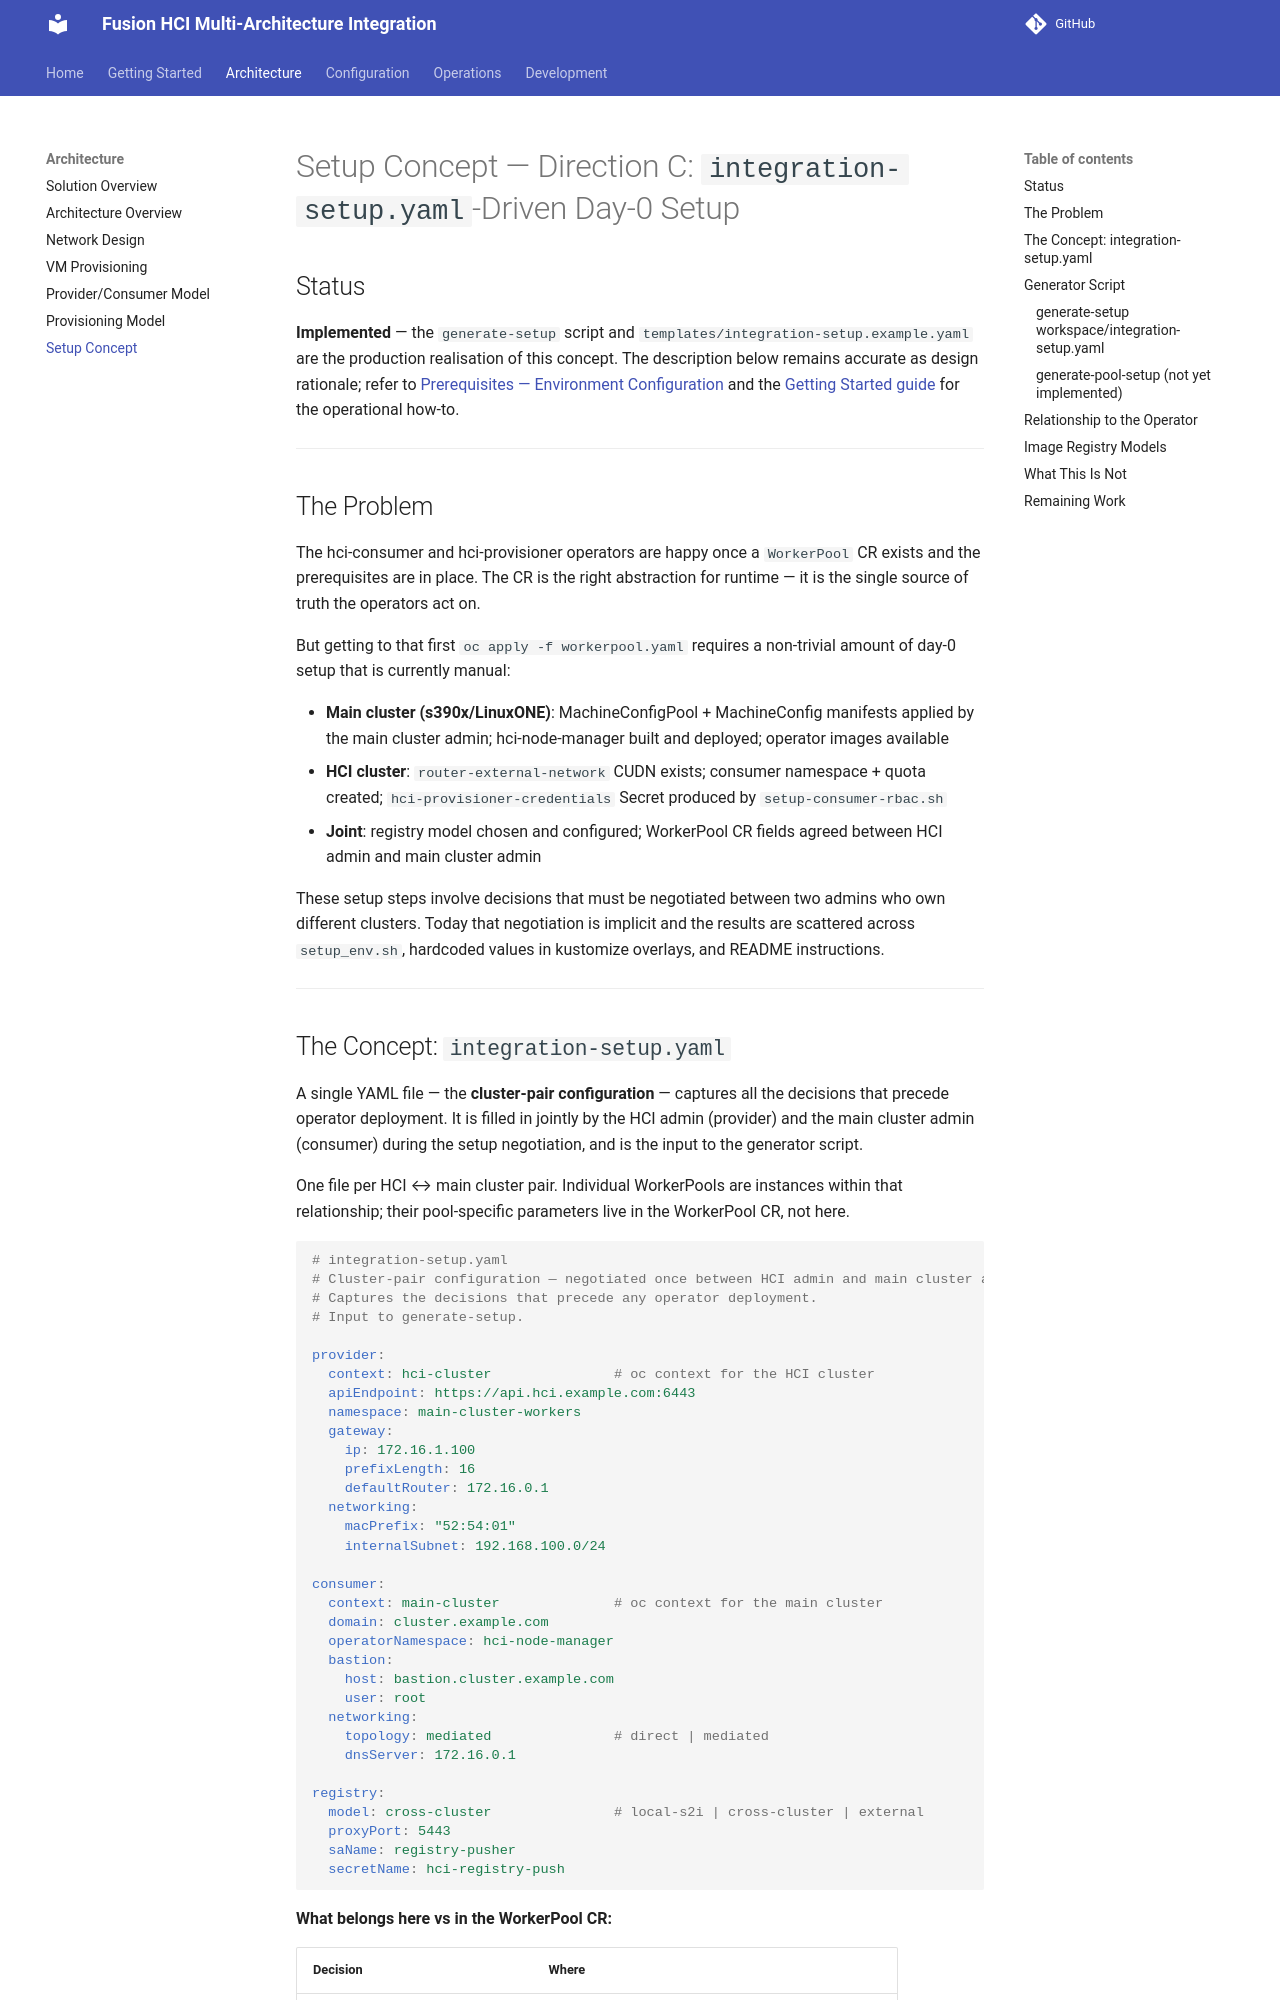

repository: IBM/fusion-hci-integration · page: architecture/setup-concept/index.html · generator: mkdocs

# Setup Concept — Direction C: `integration-setup.yaml`-Driven Day-0 Setup

## Status

**Implemented** — the `generate-setup` script and `templates/integration-setup.example.yaml`
are the production realisation of this concept.  The description below remains
accurate as design rationale; refer to [Prerequisites — Environment Configuration](../prerequisites.md#environment-configuration)
and the [Getting Started guide](../getting-started.md) for the operational
how-to.

---

## The Problem

The hci-consumer and hci-provisioner operators are happy once a `WorkerPool` CR
exists and the prerequisites are in place. The CR is the right abstraction for
runtime — it is the single source of truth the operators act on.

But getting to that first `oc apply -f workerpool.yaml` requires a non-trivial
amount of day-0 setup that is currently manual:

- **Main cluster (s390x/LinuxONE)**: MachineConfigPool + MachineConfig manifests
  applied by the main cluster admin; hci-node-manager built and deployed;
  operator images available
- **HCI cluster**: `router-external-network` CUDN exists; consumer namespace +
  quota created; `hci-provisioner-credentials` Secret produced by
  `setup-consumer-rbac.sh`
- **Joint**: registry model chosen and configured; WorkerPool CR fields agreed
  between HCI admin and main cluster admin

These setup steps involve decisions that must be negotiated between two admins
who own different clusters. Today that negotiation is implicit and the results
are scattered across `setup_env.sh`, hardcoded values in kustomize overlays, and
README instructions.

---
